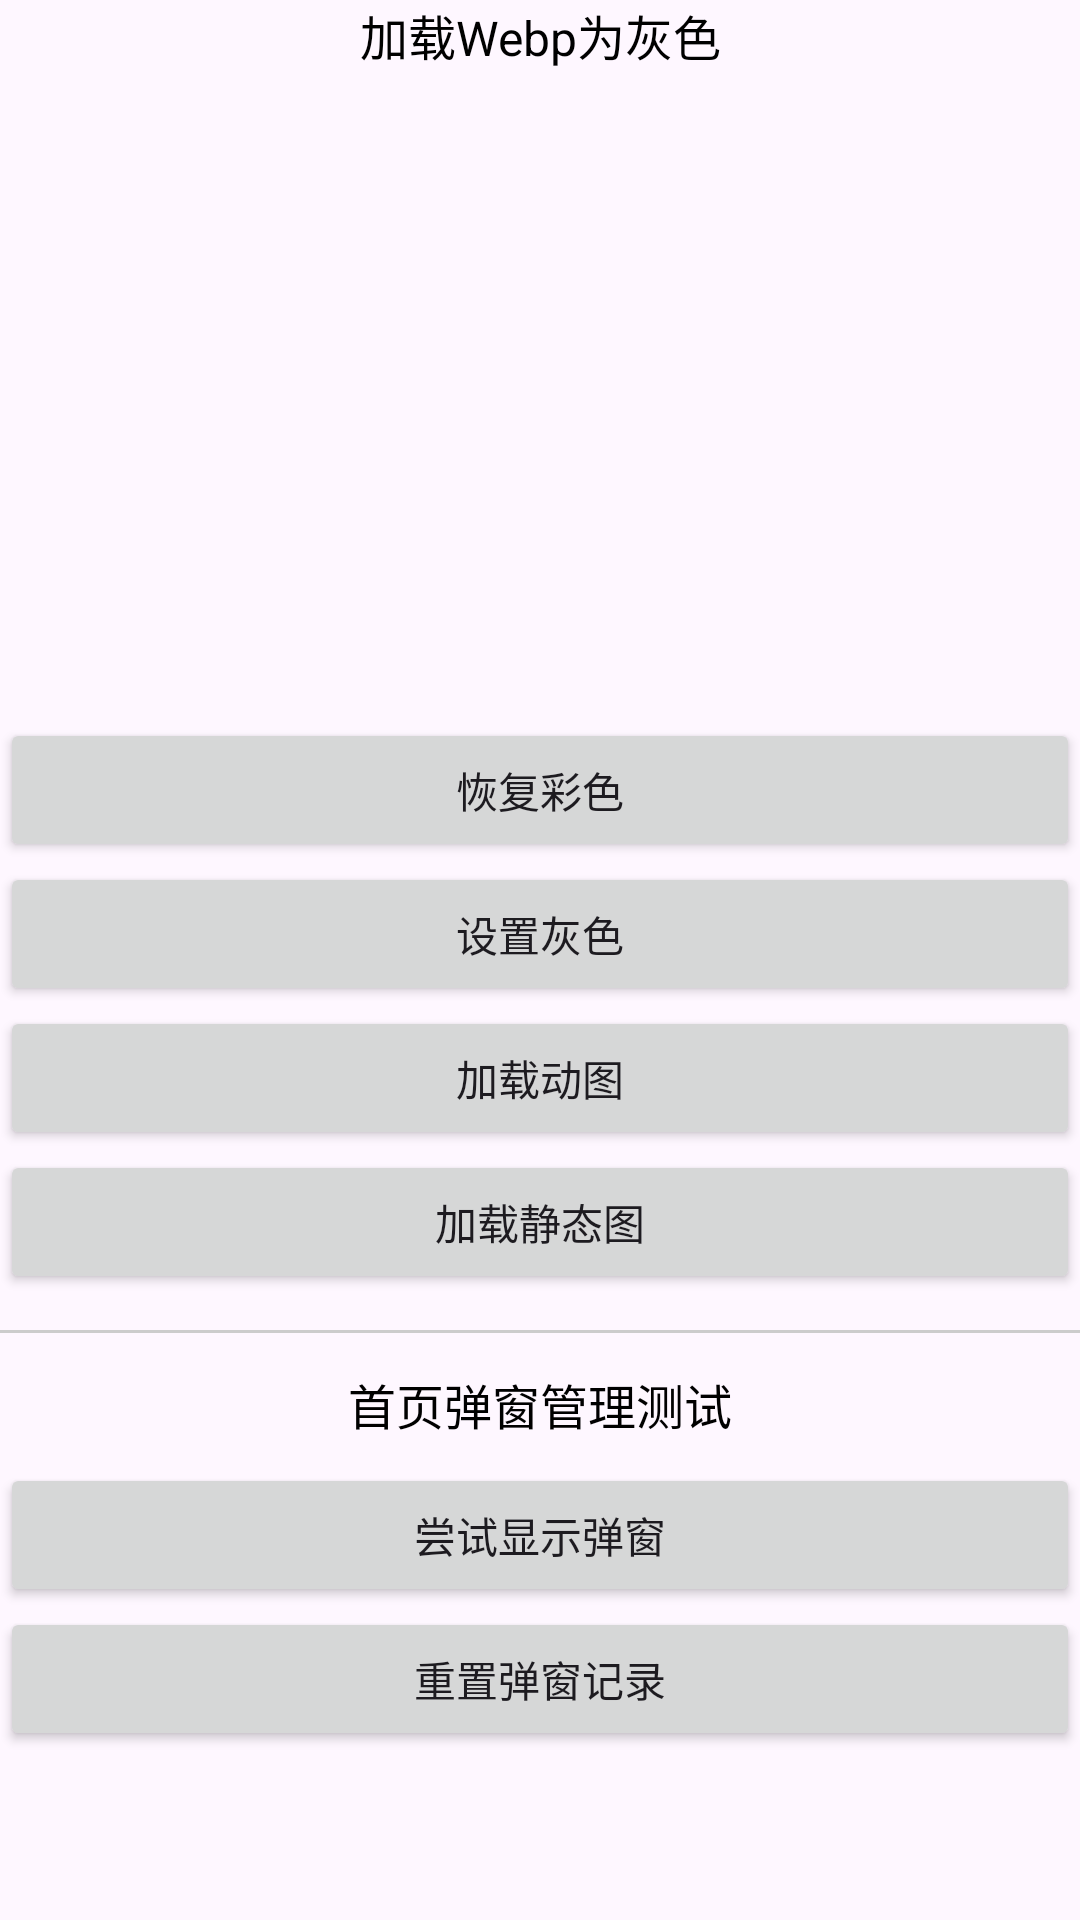

The Android layout XML behind this screen, and the referenced resources:
<!-- AndroidManifest.xml: application theme Theme.AIToolDemo -->
<!-- res/layout/activity_test2.xml -->
<?xml version="1.0" encoding="utf-8"?>
<LinearLayout xmlns:android="http://schemas.android.com/apk/res/android"
    xmlns:tools="http://schemas.android.com/tools"
    android:id="@+id/main"
    android:layout_width="match_parent"
    android:layout_height="match_parent"
    android:gravity="center_horizontal"
    android:orientation="vertical"
    tools:context=".test2.TestActivity2">

    <TextView
        android:layout_width="match_parent"
        android:layout_height="wrap_content"
        android:gravity="center"
        android:text="加载Webp为灰色"
        android:textColor="#000000"
        android:textSize="16sp" />

    <ImageView
        android:id="@+id/ivWebpGray"
        android:layout_width="200dp"
        android:layout_height="200dp"
        android:layout_marginTop="16dp"
        android:scaleType="fitCenter" />

    <Button
        android:layout_width="match_parent"
        android:layout_height="wrap_content"
        android:text="恢复彩色"
        android:textAllCaps="false"
        android:onClick="onTest1" />

    <Button
        android:layout_width="match_parent"
        android:layout_height="wrap_content"
        android:text="设置灰色"
        android:textAllCaps="false"
        android:onClick="onTest2" />

    <Button
        android:layout_width="match_parent"
        android:layout_height="wrap_content"
        android:text="加载动图"
        android:textAllCaps="false"
        android:onClick="onTest3" />

    <Button
        android:layout_width="match_parent"
        android:layout_height="wrap_content"
        android:text="加载静态图"
        android:textAllCaps="false"
        android:onClick="onTest4" />

    <View
        android:layout_width="match_parent"
        android:layout_height="1dp"
        android:layout_marginVertical="12dp"
        android:background="#CCCCCC" />

    <TextView
        android:layout_width="match_parent"
        android:layout_height="wrap_content"
        android:gravity="center"
        android:text="首页弹窗管理测试"
        android:textColor="#000000"
        android:textSize="16sp" />

    <Button
        android:layout_width="match_parent"
        android:layout_height="wrap_content"
        android:layout_marginTop="8dp"
        android:text="尝试显示弹窗"
        android:textAllCaps="false"
        android:onClick="onTryShowPopup" />

    <Button
        android:layout_width="match_parent"
        android:layout_height="wrap_content"
        android:text="重置弹窗记录"
        android:textAllCaps="false"
        android:onClick="onResetPopup" />

    <TextView
        android:id="@+id/tvPopupResult"
        android:layout_width="match_parent"
        android:layout_height="wrap_content"
        android:layout_marginTop="8dp"
        android:gravity="center"
        android:textColor="#333333"
        android:textSize="14sp" />

</LinearLayout>
<!-- resources referenced by this layout -->
<resources>
  <style name="Theme.AIToolDemo" parent="Base.Theme.AIToolDemo" />
  <style name="Base.Theme.AIToolDemo" parent="Theme.Material3.DayNight.NoActionBar">
          
          
      </style>
</resources>
